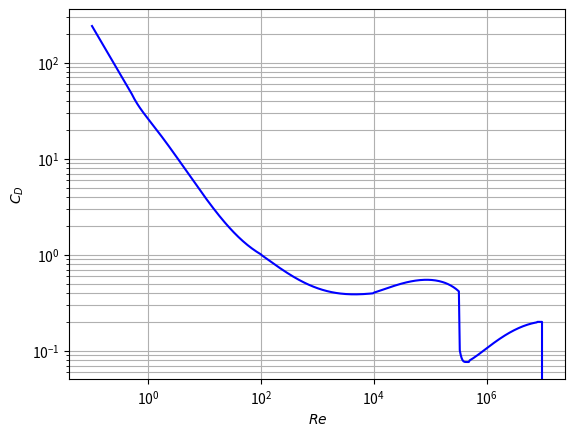

Source code (Python):
# src/src-ch1/CDsphere.py

from numpy import logspace, zeros

# Define the function cd_sphere
def cd_sphere(Re):
    "This function computes the drag coefficient of a sphere as a function of the Reynolds number Re."
    # Curve fitted after fig . A -56 in Evett and Liu: "Fluid Mechanics and Hydraulics"
    
    from numpy import log10, array, polyval
    
    if Re <= 0.0:
        CD = 0.0
    elif Re > 8.0e6:
        CD = 0.2
    elif Re > 0.0 and Re <= 0.5:
        CD = 24.0/Re
    elif Re > 0.5 and Re <= 100.0:
        p = array([4.22, -14.05, 34.87, 0.658])
        CD = polyval(p, 1.0/Re) 
    elif Re > 100.0 and Re <= 1.0e4:
        p = array([-30.41, 43.72, -17.08, 2.41])
        CD = polyval(p, 1.0/log10(Re))
    elif Re > 1.0e4 and Re <= 3.35e5:
        p = array([-0.1584, 2.031, -8.472, 11.932])
        CD = polyval(p, log10(Re))
    elif Re > 3.35e5 and Re <= 5.0e5:
        x1 = log10(Re/4.5e5)
        CD = 91.08*x1**4 + 0.0764
    else:
        p = array([-0.06338, 1.1905, -7.332, 14.93])
        CD = polyval(p, log10(Re))
    return CD

# Calculate drag coefficient
Npts = 500
Re = logspace(-1, 7, Npts, True, 10)
CD = zeros(Npts)
i_list = range(0, Npts-1)
for i in i_list:
    CD[i] = cd_sphere(Re[i])

# Make plot
from matplotlib import pyplot
pyplot.plot(Re, CD, '-b')
font = {'size' : 16}
pyplot.rc('font', **font)
pyplot.yscale('log')
pyplot.xscale('log')
pyplot.xlabel('$Re$')
pyplot.ylabel('$C_D$')
pyplot.grid('on', 'both', 'both')
#pyplot.savefig('example_sphere.png', transparent=True)
pyplot.show()